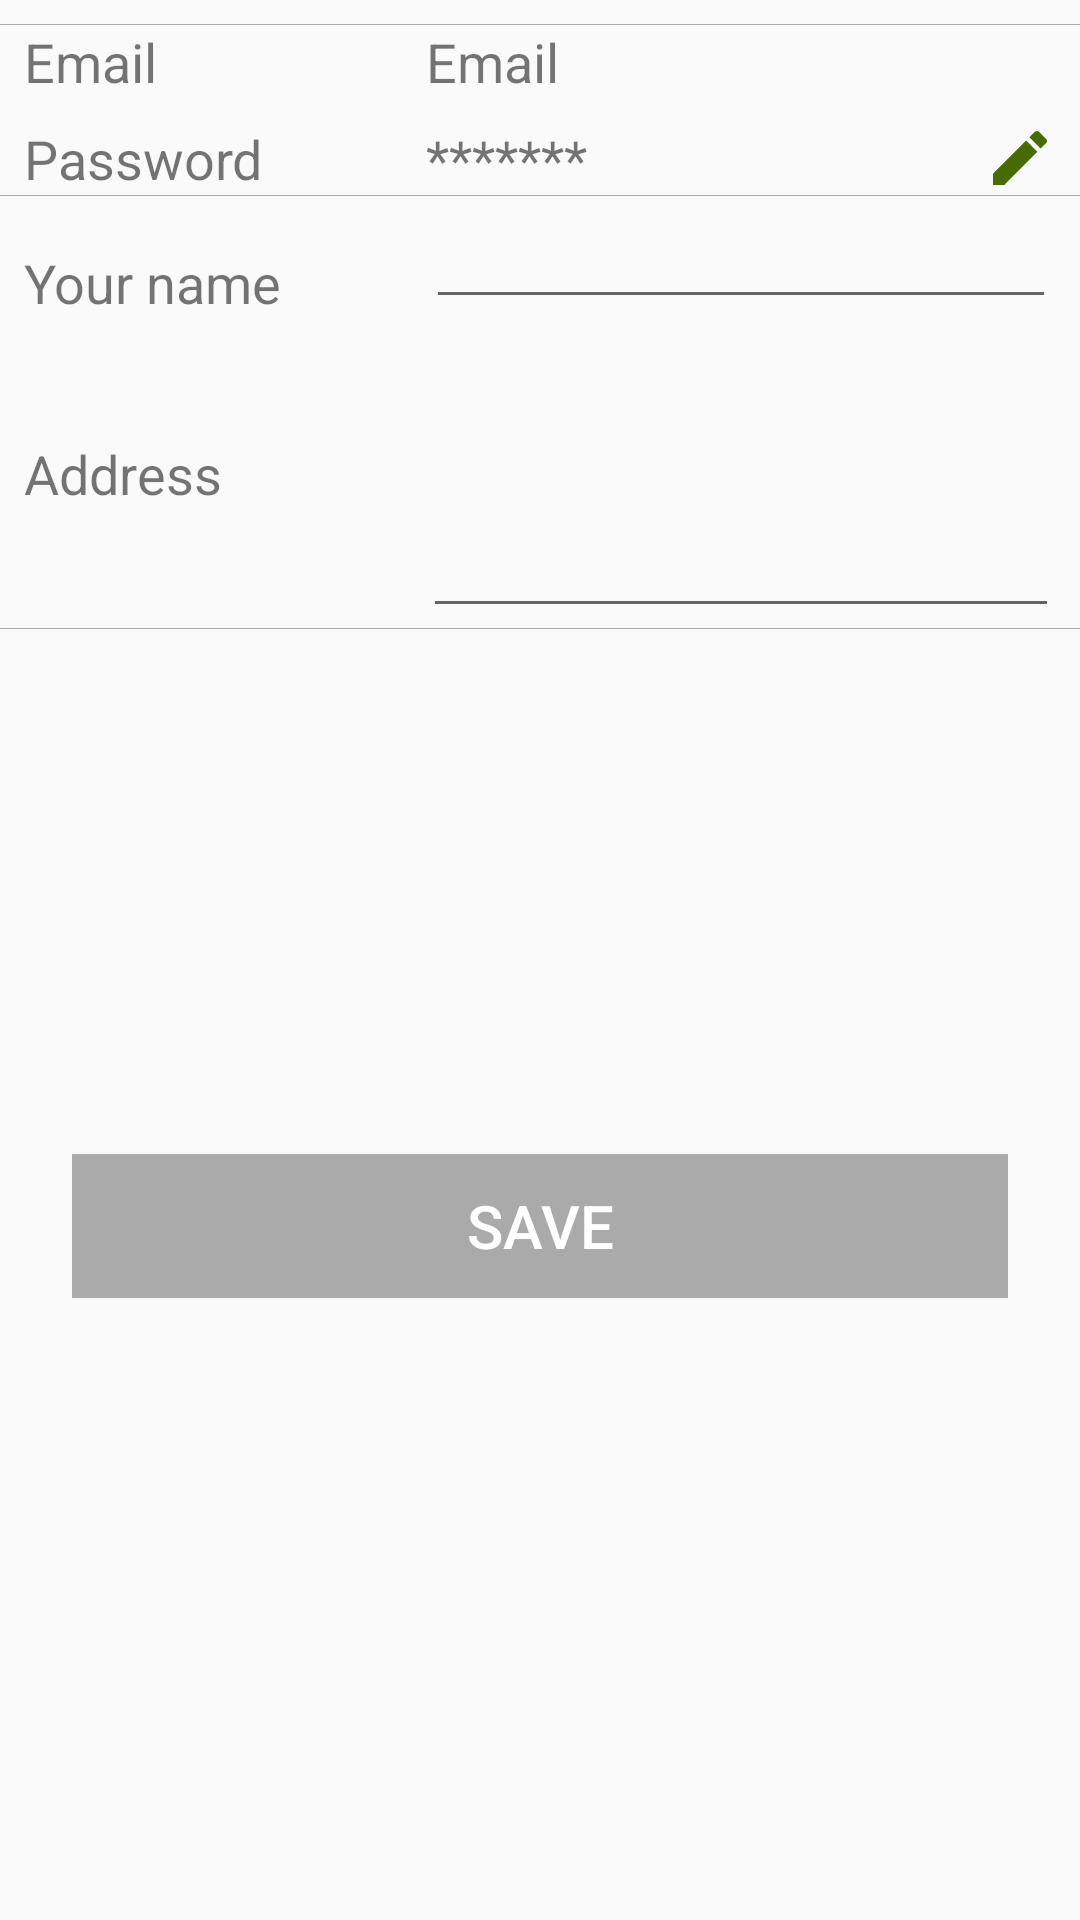

This screen was rendered from an Android layout file. Write that file and the resources it references.
<!-- AndroidManifest.xml: application theme AppTheme -->
<!-- res/layout/activity_edit_profile.xml -->
<?xml version="1.0" encoding="utf-8"?>
<layout xmlns:android="http://schemas.android.com/apk/res/android"
    xmlns:app="http://schemas.android.com/apk/res-auto"
    xmlns:tools="http://schemas.android.com/tools">
    <data></data>
<androidx.constraintlayout.widget.ConstraintLayout
    android:layout_width="match_parent"
    android:layout_height="match_parent"
    tools:context=".ui.profile.editProfile">


    <Button
        android:id="@+id/SaveBtn"
        style="@style/greenButton"
        android:background="@android:color/darker_gray"
        android:enabled="false"
        android:layout_width="0dp"
        android:layout_height="wrap_content"
        android:layout_marginStart="24dp"
        android:layout_marginEnd="24dp"
        android:layout_marginBottom="32dp"
        android:text="@string/saveBtn"
        app:layout_constraintBottom_toBottomOf="parent"
        app:layout_constraintEnd_toEndOf="parent"
        app:layout_constraintHorizontal_bias="0.466"
        app:layout_constraintStart_toStartOf="parent"
        app:layout_constraintTop_toBottomOf="@+id/address" />

    <ProgressBar
        android:id="@+id/progressBar"
        android:visibility="gone"
        style="@android:style/Widget.DeviceDefault.Light.ProgressBar.Large"
        android:layout_width="wrap_content"
        android:layout_height="wrap_content"
        android:progressBackgroundTint="@color/common_google_signin_btn_text_light"
        android:layout_marginTop="8dp"
        app:layout_constraintBottom_toBottomOf="parent"
        app:layout_constraintEnd_toEndOf="@+id/registerBtn"
        app:layout_constraintStart_toStartOf="@+id/registerBtn"
        app:layout_constraintTop_toBottomOf="@+id/registerBtn" />


    <TextView
        android:id="@+id/yourName"
        android:layout_width="0dp"
        android:layout_height="wrap_content"
        android:layout_marginStart="8dp"
        android:text="@string/yourname"
        android:textSize="18dp"

        app:layout_constraintBottom_toBottomOf="@+id/name"
        app:layout_constraintEnd_toStartOf="@+id/name"
        app:layout_constraintHorizontal_bias="0.657"
        app:layout_constraintStart_toStartOf="parent"
        app:layout_constraintTop_toTopOf="@+id/name"
        app:layout_constraintVertical_bias="1.0" />


    <EditText
        android:id="@+id/name"
        android:layout_width="wrap_content"
        android:layout_height="wrap_content"
        android:ems="10"
        android:inputType="textPersonName"

        android:textSize="18dp"
        app:layout_constraintEnd_toEndOf="@+id/password"
        app:layout_constraintHorizontal_bias="0.0"
        app:layout_constraintStart_toStartOf="@+id/password"
        app:layout_constraintTop_toBottomOf="@+id/password" />

    <TextView
        android:id="@+id/email"
        android:layout_width="wrap_content"
        android:layout_height="wrap_content"
        android:layout_marginEnd="8dp"
        android:ems="10"
        android:inputType="textPersonName"
        android:text="@string/email"
        android:textSize="18dp"
        app:layout_constraintEnd_toEndOf="parent"
        app:layout_constraintTop_toBottomOf="@+id/view1" />

    <TextView
        android:id="@+id/emailText"

        android:layout_width="0dp"
        android:layout_height="wrap_content"
        android:layout_marginStart="8dp"
        android:text="@string/email"
        android:textSize="18dp"
        app:layout_constraintBottom_toBottomOf="@+id/email"
        app:layout_constraintEnd_toStartOf="@+id/email"
        app:layout_constraintStart_toStartOf="parent"
        app:layout_constraintTop_toTopOf="@+id/email" />

    <TextView
        android:id="@+id/password"

        android:layout_width="wrap_content"
        android:layout_height="wrap_content"
        android:layout_marginTop="8dp"
        android:ems="10"
        android:drawableRight="@drawable/ic_edit_black_24dp"

        android:text="*******"
        android:textSize="18dp"
        app:layout_constraintEnd_toEndOf="@+id/email"
        app:layout_constraintStart_toStartOf="@+id/email"
        app:layout_constraintTop_toBottomOf="@+id/email" />

    <Button
        android:id="@+id/editPasswrod"
        android:layout_width="27dp"
        android:layout_height="24dp"
        android:layout_gravity="right"
        android:background="?android:attr/selectableItemBackground"
        android:text=" "
        app:layout_constraintBottom_toBottomOf="@+id/password"
        app:layout_constraintEnd_toEndOf="@+id/password"
        app:layout_constraintTop_toTopOf="@+id/password" />

    <TextView
        android:id="@+id/textView4"
        android:layout_width="0dp"
        android:layout_height="wrap_content"
        android:layout_marginStart="8dp"
        android:text="Address"
        android:textSize="18dp"
        app:layout_constraintBottom_toBottomOf="@+id/address"
        app:layout_constraintEnd_toStartOf="@+id/address"
        app:layout_constraintStart_toStartOf="parent"
        app:layout_constraintTop_toTopOf="@+id/address" />

    <TextView
        android:id="@+id/textView5"
        android:layout_width="0dp"
        android:layout_height="wrap_content"
        android:layout_marginStart="8dp"
        android:text="@string/password"
        android:textSize="18dp"
        app:layout_constraintBottom_toBottomOf="@+id/password"
        app:layout_constraintEnd_toStartOf="@+id/password"
        app:layout_constraintStart_toStartOf="parent"
        app:layout_constraintTop_toTopOf="@+id/password" />

    <EditText
        android:id="@+id/address"
        android:layout_width="212dp"
        android:layout_height="103dp"
        android:ems="10"
        android:inputType="textPostalAddress"

        app:layout_constraintEnd_toEndOf="@+id/name"
        app:layout_constraintStart_toStartOf="@+id/name"
        app:layout_constraintTop_toBottomOf="@+id/name" />

    <View
        android:id="@+id/view1"
        android:layout_width="match_parent"
        android:layout_height="0.1dp"
        android:layout_marginTop="8dp"
        android:background="@android:color/darker_gray"
        app:layout_constraintEnd_toEndOf="parent"
        app:layout_constraintTop_toTopOf="parent"
        tools:ignore="MissingConstraints" />

    <View
        android:id="@+id/view2"
        android:layout_width="match_parent"
        android:layout_height="0.1dp"
        android:background="@android:color/darker_gray"
        app:layout_constraintTop_toTopOf="@+id/name"
        tools:ignore="MissingConstraints" />

    <View
        android:id="@+id/view3"
        android:layout_width="match_parent"
        android:layout_height="0.1dp"
        android:background="@android:color/darker_gray"
        app:layout_constraintTop_toBottomOf="@+id/address"
        tools:ignore="MissingConstraints" />




</androidx.constraintlayout.widget.ConstraintLayout>
</layout>
<!-- resources referenced by this layout -->
<resources>
  <!-- drawable ic_edit_black_24dp (drawable) -->
  <vector android:height="24dp" android:tint="#486B00"
      android:viewportHeight="24.0" android:viewportWidth="24.0"
      android:width="24dp" xmlns:android="http://schemas.android.com/apk/res/android">
      <path android:fillColor="#FF000000" android:pathData="M3,17.25V21h3.75L17.81,9.94l-3.75,-3.75L3,17.25zM20.71,7.04c0.39,-0.39 0.39,-1.02 0,-1.41l-2.34,-2.34c-0.39,-0.39 -1.02,-0.39 -1.41,0l-1.83,1.83 3.75,3.75 1.83,-1.83z"/>
  </vector>
  <string name="email">Email</string>
  <string name="password">Password</string>
  <string name="saveBtn">Save</string>
  <string name="yourname">Your name</string>
  <style name="greenButton">
          <item name="android:background">#486B00</item>
          <item name="android:textAlignment">center</item>
          <item name="android:textSize">20sp</item>
  
          <item name="android:textColor">@android:color/white</item>
  
      </style>
  <style name="AppTheme" parent="Theme.AppCompat.Light.DarkActionBar">
          
          <item name="colorPrimary">@color/colorPrimary</item>
          <item name="colorPrimaryDark">@color/colorPrimaryDark</item>
          <item name="colorAccent">@color/colorAccent</item>
      </style>
  <color name="colorPrimary">#008577</color>
  <color name="colorPrimaryDark">#00574B</color>
  <color name="colorAccent">#D81B60</color>
</resources>
